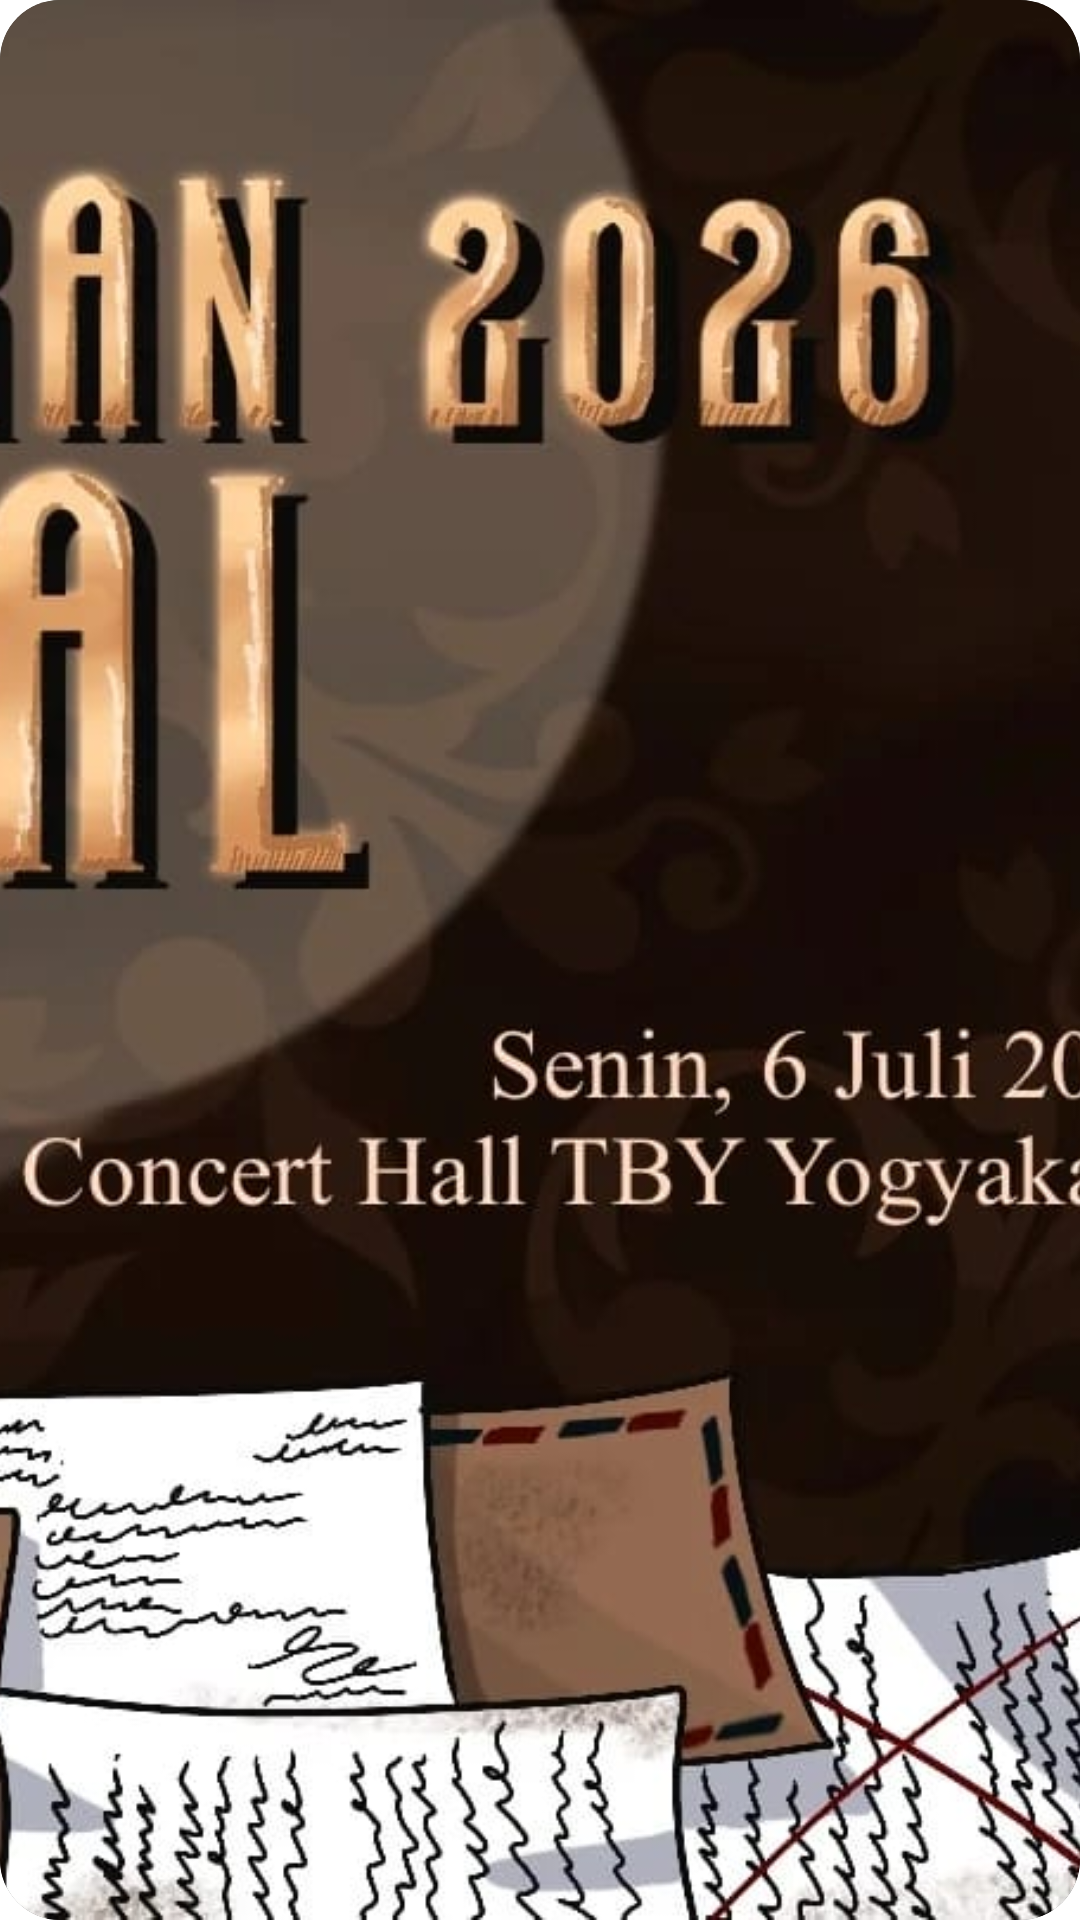

The Android layout XML behind this screen, and the referenced resources:
<!-- AndroidManifest.xml: application theme Theme.MyTix -->
<!-- res/layout/view_home_promo.xml -->
<?xml version="1.0" encoding="utf-8"?>
<androidx.cardview.widget.CardView
    xmlns:android="http://schemas.android.com/apk/res/android"
    xmlns:app="http://schemas.android.com/apk/res-auto"
    android:layout_width="match_parent"
    android:layout_height="180dp"
    android:layout_marginTop="20dp"
    app:cardCornerRadius="20dp">

    <ImageView
        android:layout_width="match_parent"
        android:layout_height="match_parent"
        android:src="@drawable/img_amoral"
        android:scaleType="centerCrop"/>

</androidx.cardview.widget.CardView>
<!-- resources referenced by this layout -->
<resources>
  <!-- drawable img_amoral: jpg bitmap (drawable, 140615 bytes) -->
  <style name="Theme.MyTix" parent="Base.Theme.MyTix" />
  <style name="Base.Theme.MyTix" parent="Theme.Material3.DayNight.NoActionBar">
  
      </style>
</resources>
